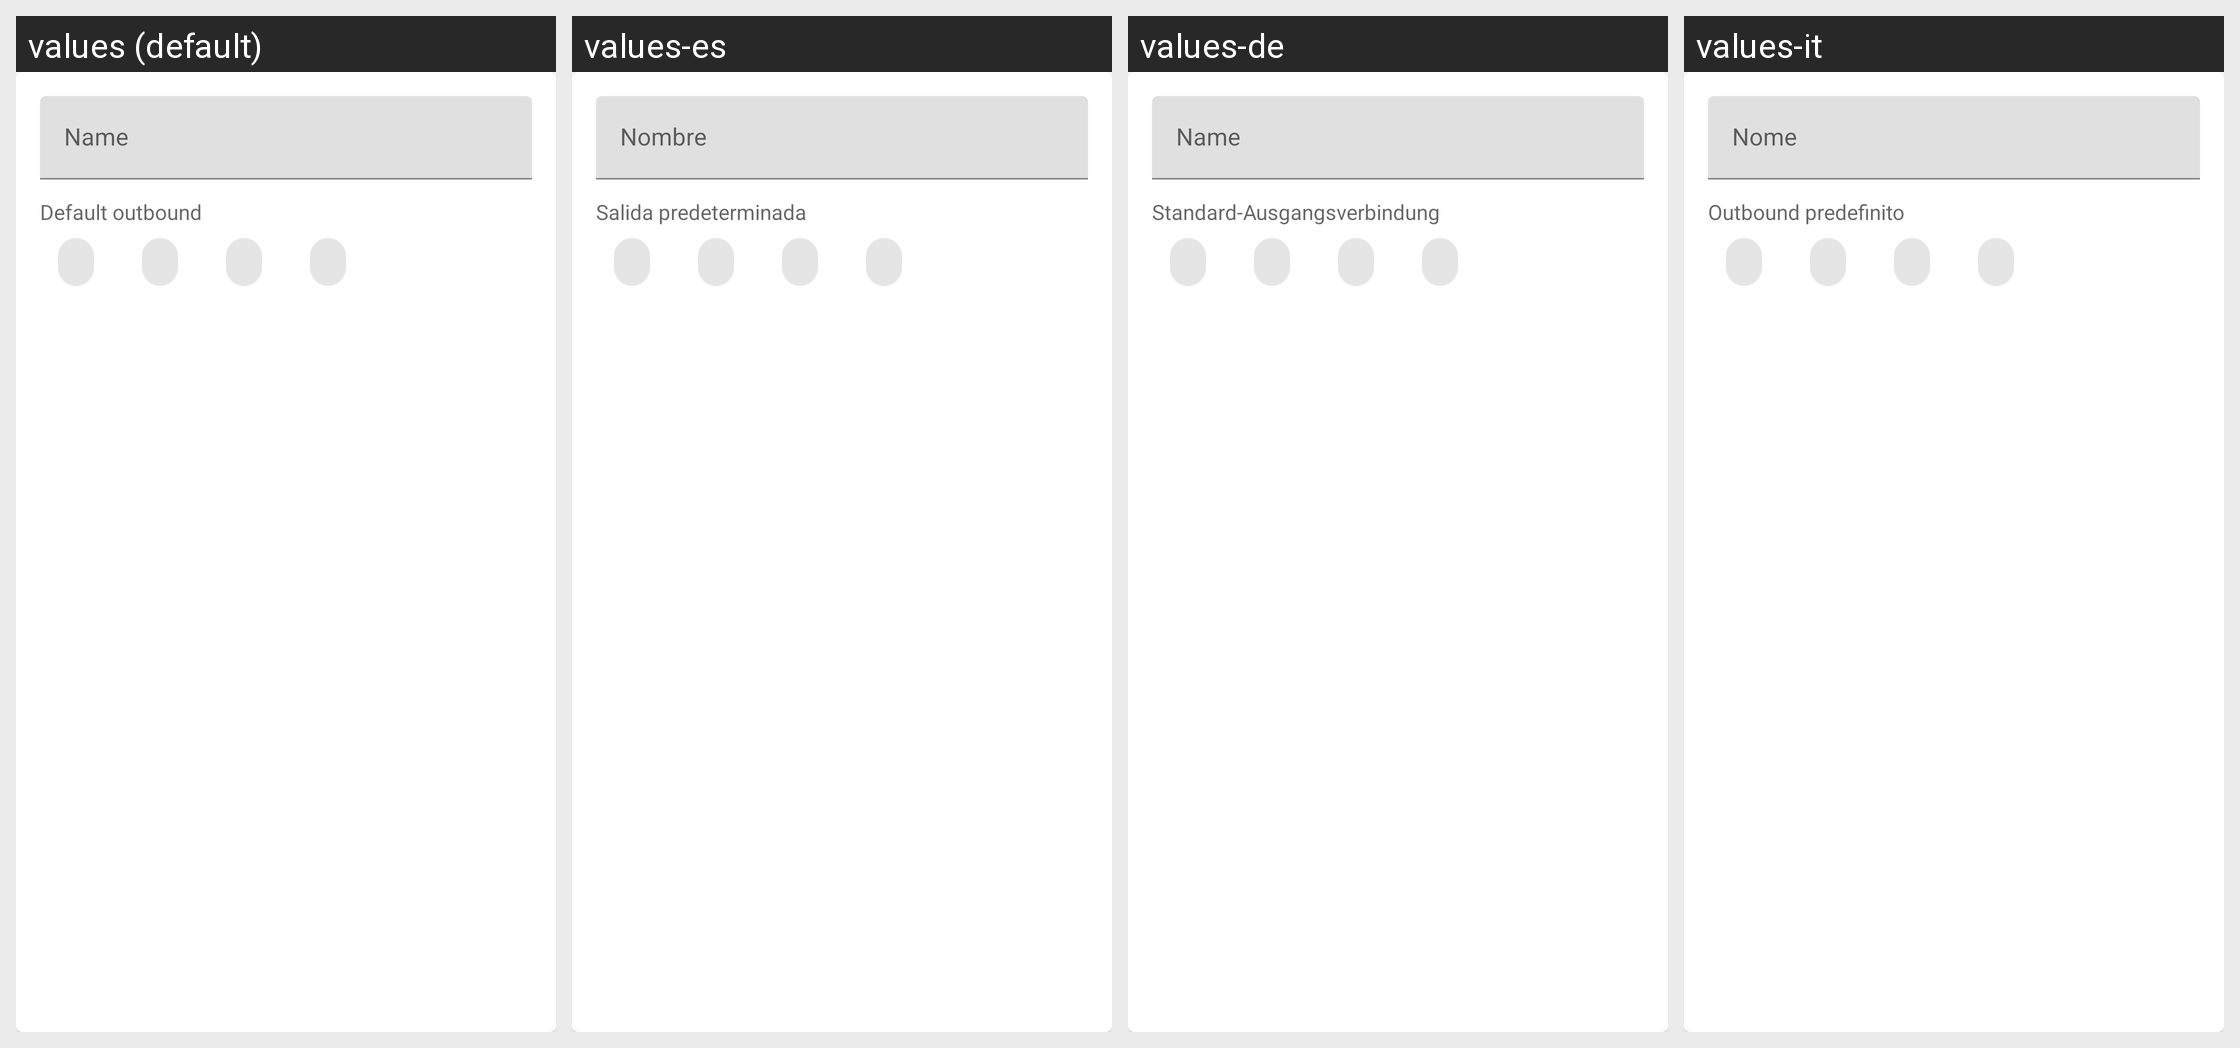

Translations of the strings shown on this Android screen, per locale in the grid:
Android screen res/layout/layout_route_profile_header.xml rendered under 4 locales, left to right: values (default), values-es, values-de, values-it. Device: Nexus 5 (rendered at 1080×1920; each locale shown at half size, 540×960, under a caption strip naming it); theme Theme.Start.
Other locales in the repository, not shown: values-ar, values-be, values-fa, values-fr, values-in, values-ja, values-ko, values-nb-rNO, values-nl, values-pt-rBR, values-ru, values-tr, values-uk, values-zh-rCN, values-zh-rHK, values-zh-rTW.
Strings drawn on this screen, with the default value and each locale's value (text and hints the layout hard-codes, and strings that could not be matched under every locale, appear in the picture but are not listed):

route_profile_name
  values: Name
  values-es: Nombre
  values-de: Name
  values-it: Nome

route_profile_default_outbound
  values: Default outbound
  values-es: Salida predeterminada
  values-de: Standard-Ausgangsverbindung
  values-it: Outbound predefinito
